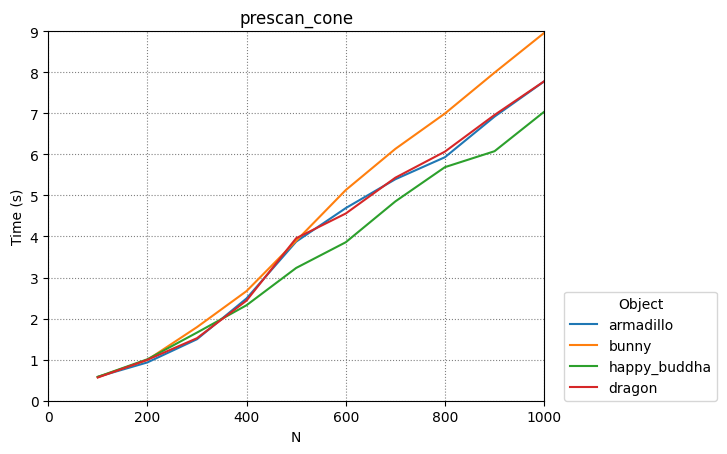

Source data for this figure (header and first rows):
armadillo, bunny, happy_buddha, dragon
100, 200, 300, 400, 500, 600, 700, 800, 900, 1000
0.5822, 0.9325, 1.497, 2.491, 3.874, 4.69, 5.393, 5.93, 6.919, 7.775
0.5763, 0.9941, 1.792, 2.67, 3.894, 5.13, 6.133, 6.994, 7.989, 8.956
0.58, 1.009, 1.659, 2.325, 3.233, 3.859, 4.853, 5.688, 6.076, 7.036
0.5648, 0.9958, 1.522, 2.439, 3.957, 4.559, 5.431, 6.066, 6.959, 7.779
